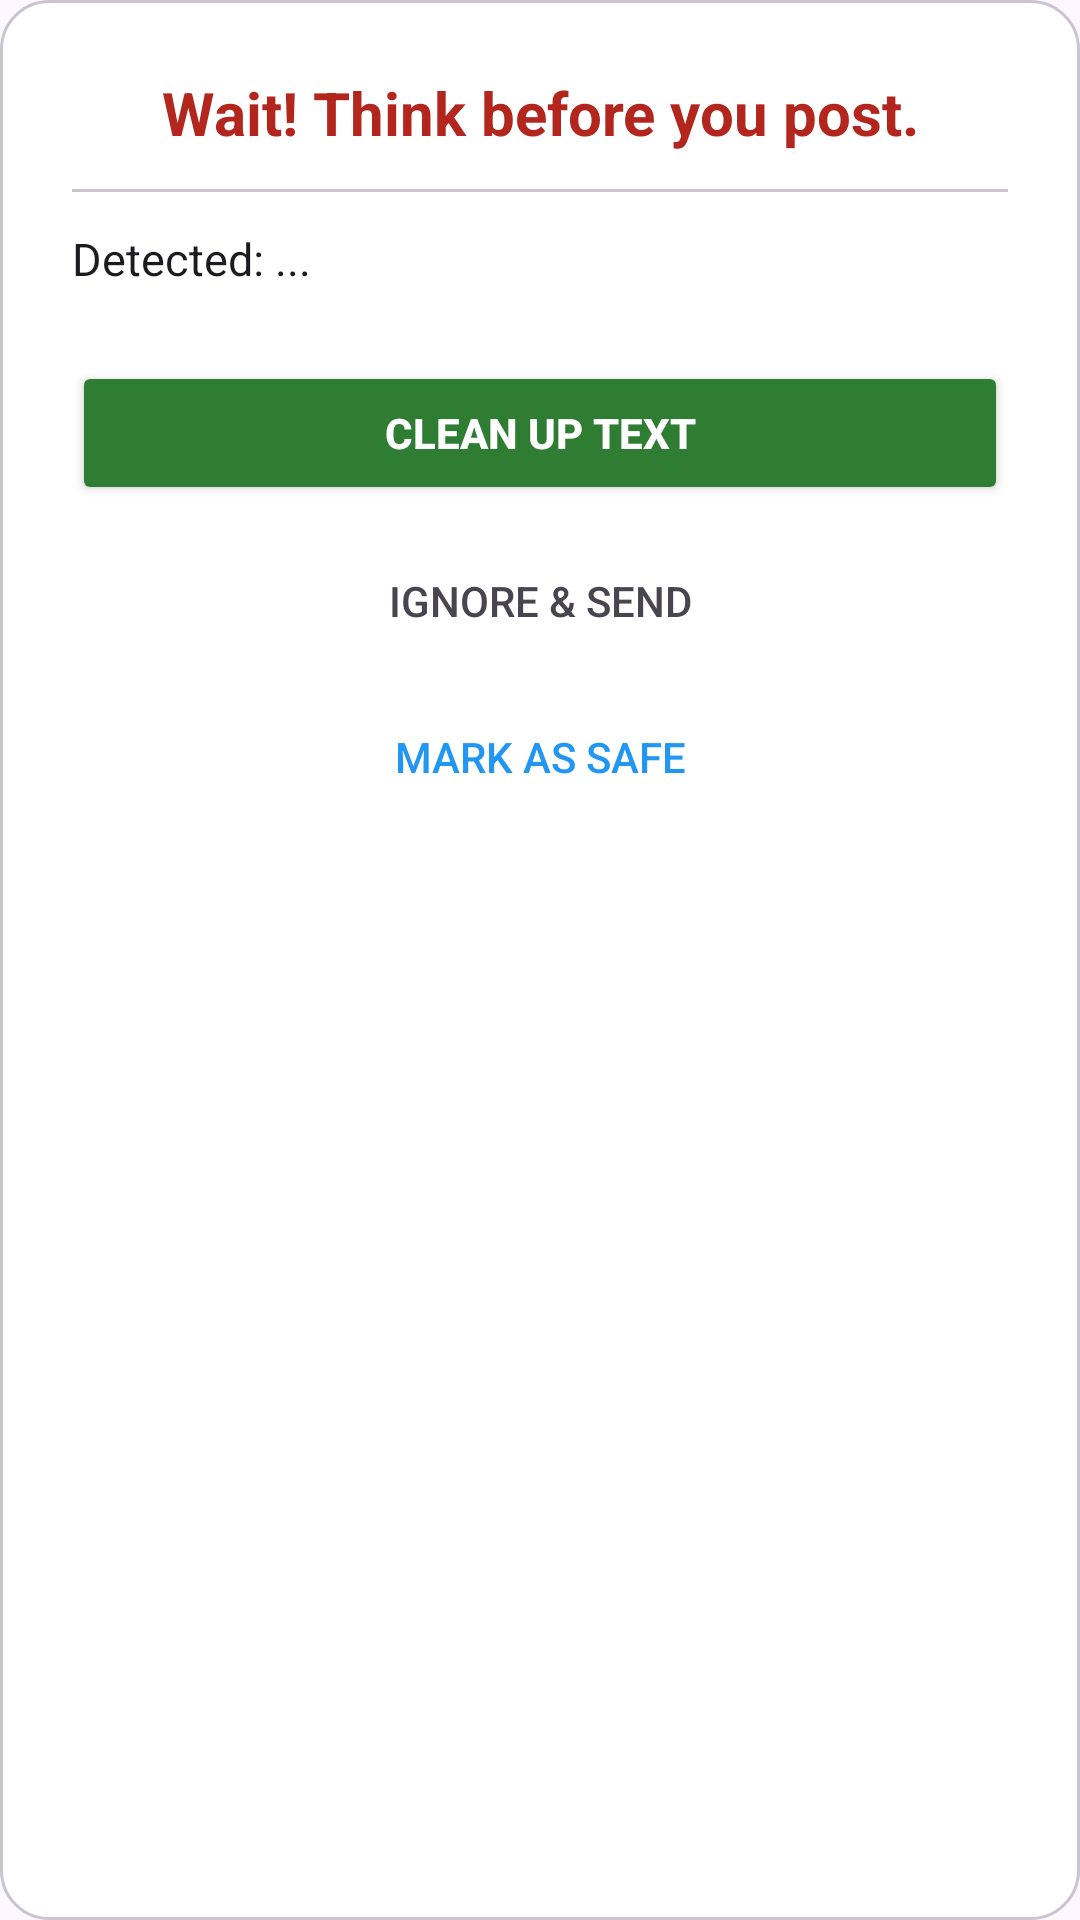

Write the Android layout XML for this screen, with the resource values it uses.
<!-- AndroidManifest.xml: application theme Theme.ToxicLanguageKeyboard -->
<!-- res/layout/toxic_alert_dialog.xml -->
<?xml version="1.0" encoding="utf-8"?>
<LinearLayout xmlns:android="http://schemas.android.com/apk/res/android"
    android:layout_width="320dp"
    android:layout_height="wrap_content"
    android:background="@drawable/dialog_background"
    android:orientation="vertical"
    android:padding="24dp">

    <TextView
        android:id="@+id/alert_title"
        android:layout_width="match_parent"
        android:layout_height="wrap_content"
        android:text="Wait! Think before you post."
        android:textColor="@color/color_error"
        android:textSize="20sp"
        android:textStyle="bold"
        android:gravity="center" />

    <View
        android:layout_width="match_parent"
        android:layout_height="1dp"
        android:background="@color/dialog_divider"
        android:layout_marginTop="12dp"
        android:layout_marginBottom="12dp" />

    <TextView
        android:id="@+id/alert_message"
        android:layout_width="match_parent"
        android:layout_height="wrap_content"
        android:text="Detected: ..."
        android:textColor="@color/dialog_text_primary"
        android:textSize="15sp"
        android:lineSpacingExtra="4dp" />

    <LinearLayout
        android:layout_width="match_parent"
        android:layout_height="wrap_content"
        android:layout_marginTop="24dp"
        android:orientation="vertical">

        <Button
            android:id="@+id/btn_edit"
            android:layout_width="match_parent"
            android:layout_height="wrap_content"
            android:text="Clean Up Text"
            android:backgroundTint="@color/color_success"
            android:textColor="@android:color/white"
            android:textStyle="bold" />

        <Button
            android:id="@+id/btn_proceed"
            android:layout_width="match_parent"
            android:layout_height="wrap_content"
            android:layout_marginTop="8dp"
            android:text="@string/btn_proceed"
            android:textColor="@color/dialog_text_secondary"
            style="?android:attr/borderlessButtonStyle" />

        <Button
            android:id="@+id/btn_false_positive"
            android:layout_width="match_parent"
            android:layout_height="wrap_content"
            android:layout_marginTop="4dp"
            android:text="@string/btn_false_positive"
            android:textColor="@color/color_info"
            style="?android:attr/borderlessButtonStyle" />
    </LinearLayout>
</LinearLayout>
<!-- resources referenced by this layout -->
<resources>
  <color name="color_error">#B3261E</color>
  <color name="color_info">#2196F3</color>
  <color name="color_success">#2E7D32</color>
  <color name="dialog_divider">#CAC4D0</color>
  <color name="dialog_text_primary">#1C1B1F</color>
  <color name="dialog_text_secondary">#49454F</color>
  <!-- drawable dialog_background (drawable) -->
  <?xml version="1.0" encoding="utf-8"?>
  <shape xmlns:android="http://schemas.android.com/apk/res/android">
      <solid android:color="@color/dialog_background" />
      <corners android:radius="16dp" />
      <stroke android:width="1dp" android:color="@color/dialog_stroke" />
  </shape>
  <string name="btn_false_positive">Mark as Safe</string>
  <string name="btn_proceed">Ignore &amp; Send</string>
  <style name="Theme.ToxicLanguageKeyboard" parent="Base.Theme.ToxicLanguageKeyboard" />
  <color name="dialog_background">#FFFFFF</color>
  <color name="dialog_stroke">#CAC4D0</color>
  <style name="Base.Theme.ToxicLanguageKeyboard" parent="Theme.Material3.DayNight.NoActionBar">
          
          
      </style>
</resources>
